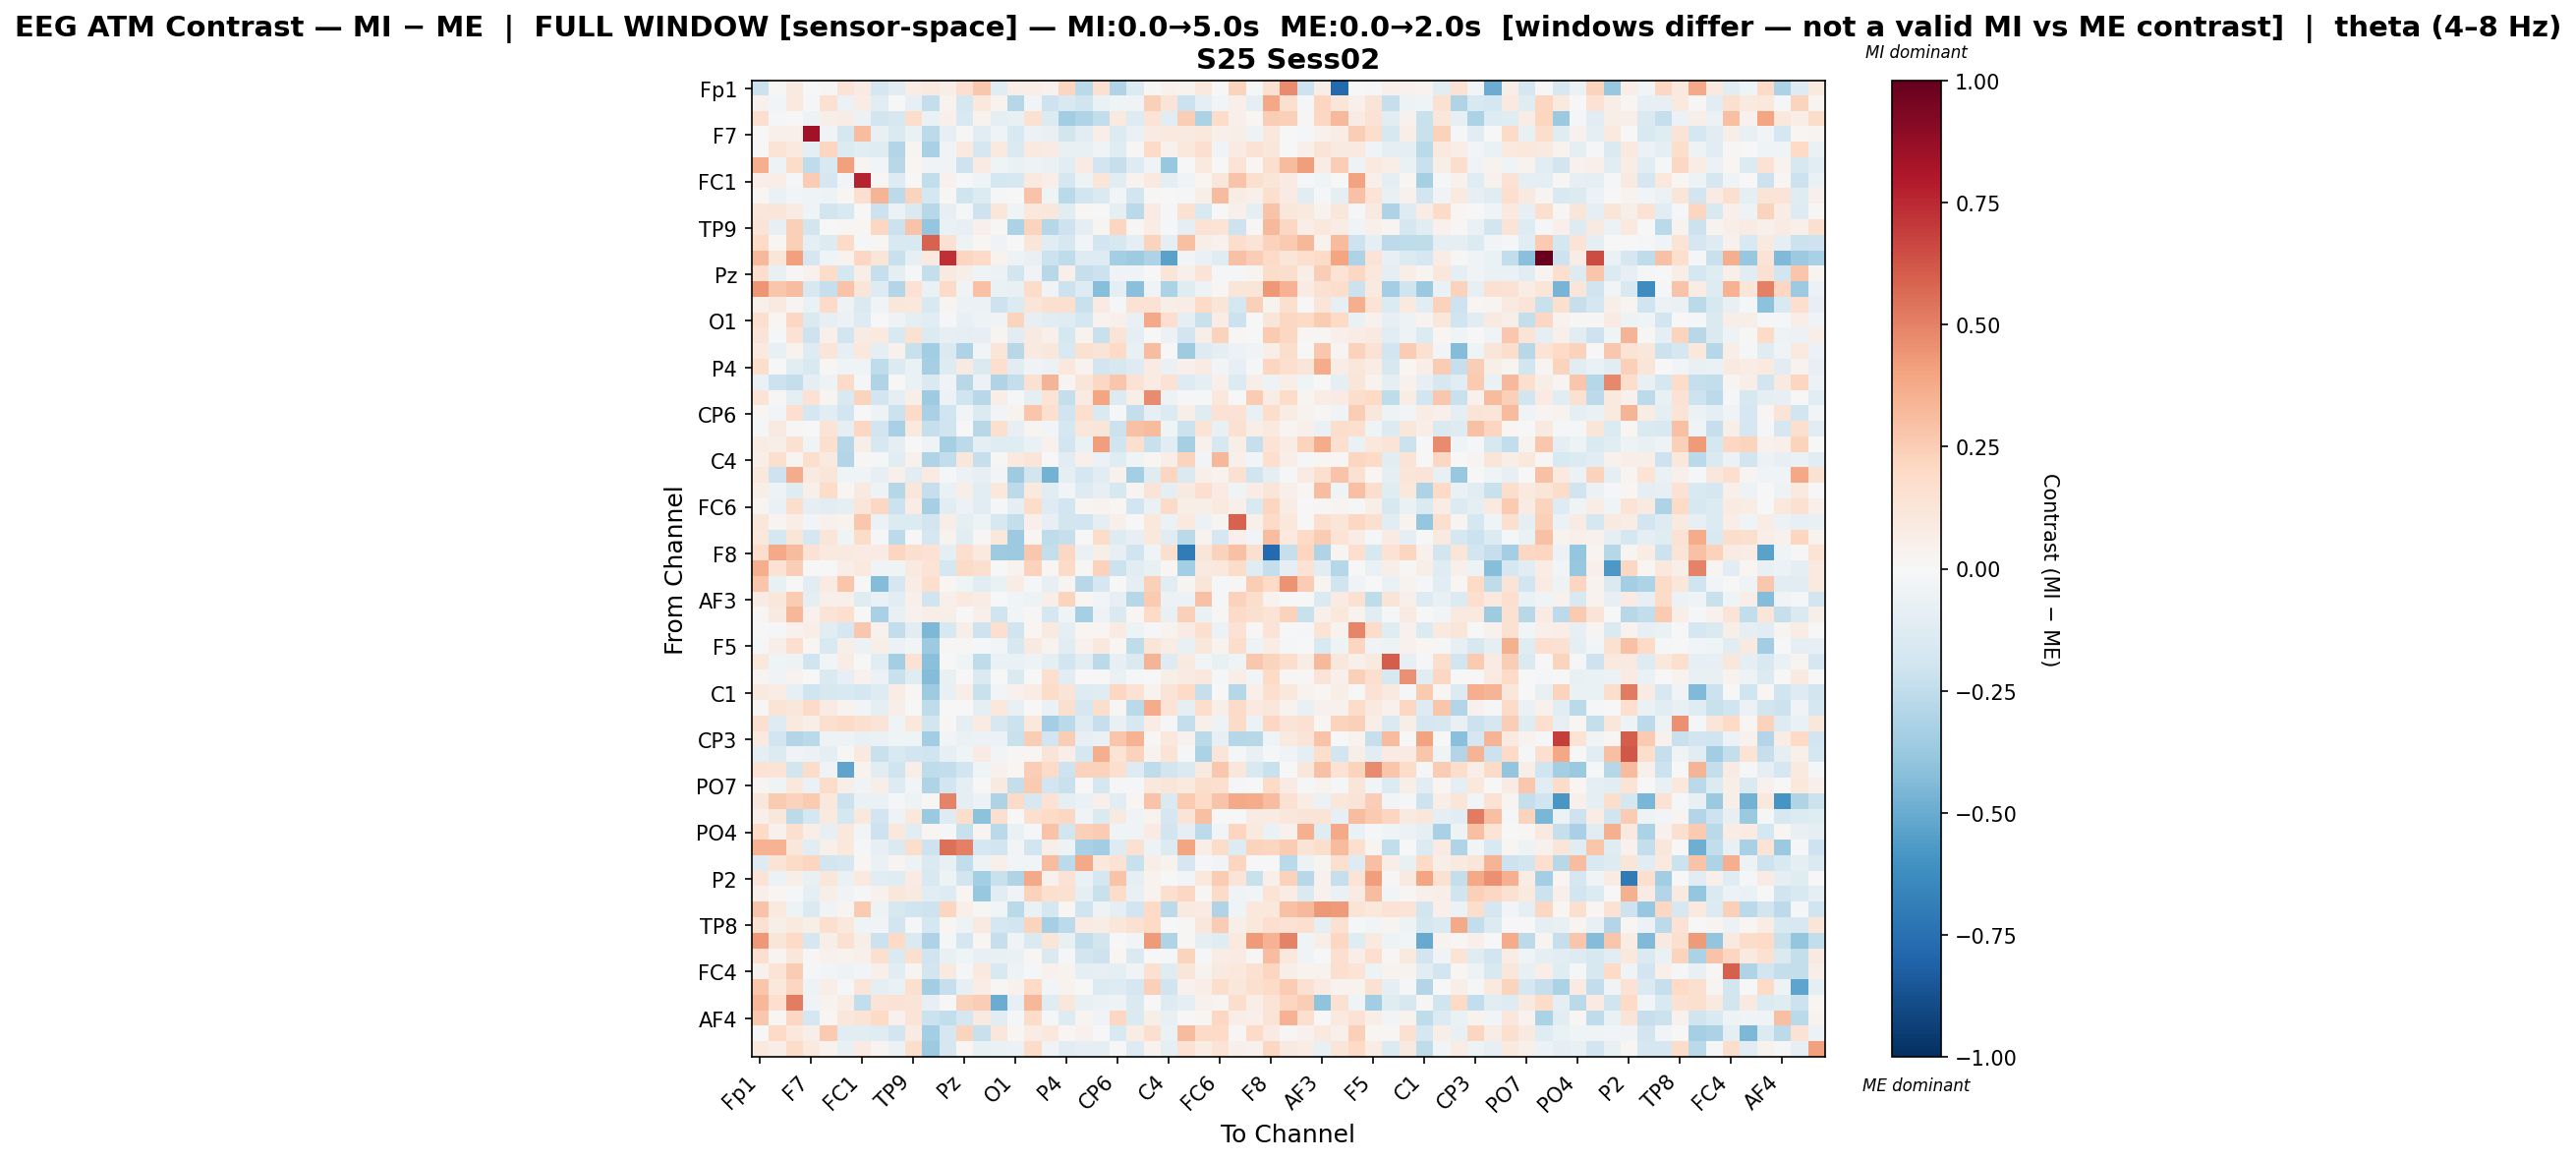

The file beside this chart, header and first rows:
, Fp1, Fz, F3, F7, FT9, FC5, FC1, C3, T7, TP9, CP5, CP1, Pz, P3, P7, O1, Oz, O2, P4, P8, TP10, CP6, CP2
Fp1, -0.2181, 0.01114, 0.09024, 0.0, 0.008287, 0.1353, 0.08118, -0.1678, -0.1059, 0.07346, 0.09843, 0.05478, 0.1706, 0.27, -0.105, 0.06267, 0.06345, 0.0467, 0.2152, -0.2663, 0.1522, -0.3042, -0.1348
Fz, 0.0463, -0.02943, 0.1006, -0.01988, 0.1543, -0.05676, 0.07725, -0.1116, -0.006421, -0.08162, -0.2401, 0.03154, -0.1751, 0.109, 0.0341, -0.2825, -0.0281, -0.204, -0.1515, -0.1953, -0.06333, -0.04526, -0.03299
F3, 0.1646, -0.01675, -0.005744, -0.05386, 0.0611, 0.07758, -0.05735, -0.1816, -0.1566, 0.1761, -0.06594, 0.04873, -0.1541, 0.03209, -0.08782, -0.0761, 0.1528, -0.1404, -0.3501, -0.3034, -0.2497, 0.09644, -0.1251
F7, 0.0, 0.05077, 0.04972, 0.8377, -0.03472, -0.1788, 0.3094, -0.0777, -0.1481, -0.06767, -0.2655, -0.07971, 0.009717, -0.1026, -0.04582, -0.1561, -0.05929, -0.0745, -0.1856, -0.1079, 0.06269, -0.1378, -0.06323
FT9, 0.004713, 0.1369, 0.09766, -0.0957, 0.2132, -0.136, -0.1125, -0.1203, -0.29, 0.03061, -0.321, -0.0313, 0.09873, -0.1694, 0.09817, -0.1417, 0.1, 0.08014, -0.07196, -0.07247, -0.04379, -0.1182, 0.01277
FC5, 0.3612, -0.04738, 0.1812, -0.256, -0.1533, 0.4105, 0.03008, -0.02539, -0.2795, 0.02114, -0.03358, -0.03709, -0.2103, 0.08389, -0.04339, -0.06886, -0.049, -0.06646, -0.1158, 0.08136, -0.1916, -0.2273, -0.1261
FC1, 0.06327, 0.06329, -0.01354, 0.2549, -0.1706, -0.03023, 0.7697, 0.01107, -0.1301, -0.004047, -0.248, 0.04563, -0.01399, -0.04227, -0.1792, -0.1634, 0.0938, 0.06486, -0.1666, -0.04934, 0.1205, -0.1056, 0.03709
C3, 0.02323, -0.06629, -0.02498, -0.03943, -0.05428, 0.01906, 0.1655, 0.3364, -0.2609, 0.2233, -0.1724, 0.01263, -0.2023, -0.1333, -0.01675, 0.006316, 0.2813, -0.04492, -0.2712, -0.1877, -0.1426, -0.02638, -0.1854
T7, 0.1104, 0.1249, 0.08265, -0.04557, -0.1841, -0.154, 0.0009203, -0.217, -0.05744, -0.1449, -0.2785, -0.08176, -0.02016, -0.2066, 0.1163, -0.03622, 0.1073, 0.1133, -0.1018, 0.0191, -0.0003573, -0.08612, -0.2697
TP9, 0.1251, -0.08542, 0.2387, -0.1807, 0.006051, 0.009897, 0.01632, 0.2069, -0.2164, 0.2827, -0.3848, -0.06724, -0.08064, 0.04748, 0.01012, -0.3148, 0.2265, -0.2876, -0.2071, -0.09993, 0.02966, 0.2156, 0.01049
CP5, 0.1996, 0.0218, 0.2359, -0.1003, -0.1251, 0.1915, -0.02115, 0.01253, -0.1538, -0.1506, 0.5861, 0.1485, -0.05289, 0.01679, -0.03502, 0.004178, 0.1207, -0.1115, -0.1615, -0.03064, -0.1886, -0.1571, -0.09184
CP1, 0.3246, 0.1239, 0.4063, -0.167, -0.04013, 0.0359, 0.2099, 0.1199, -0.2254, -0.08444, 0.09708, 0.7336, 0.2149, 0.19, 0.03367, -0.04862, -0.07635, -0.2141, -0.253, -0.1279, -0.1276, -0.336, -0.3522
Pz, 0.1777, -0.07735, 0.008607, 0.03955, 0.1835, -0.1781, 0.05483, -0.231, -0.09182, -0.00875, -0.2392, 0.09357, 0.05932, -0.03923, -0.05807, -0.183, -0.03276, -0.2769, 0.05402, -0.2276, -0.2184, -0.03423, -0.04513
P3, 0.4389, 0.2746, 0.3062, -0.1621, -0.2311, 0.2838, 0.1193, -0.1322, -0.2962, 0.146, -0.06906, 0.1902, -0.03291, 0.2914, -0.06369, -0.07795, 0.1803, -0.03631, -0.2183, -0.1258, -0.4222, -0.0918, -0.4209
P7, 0.05423, 0.1011, 0.02381, -0.06287, 0.1925, -0.05349, -0.1409, -0.03288, 0.1154, 0.105, -0.1541, 0.02526, -0.05835, -0.05764, -0.208, -0.1354, 0.1173, 0.1566, 0.1631, -0.219, 0.07843, -0.01876, 0.1442
O1, 0.1614, 0.01841, 0.207, -0.147, -0.08022, -0.06179, -0.1317, -0.001337, -0.05268, -0.09595, -0.1067, -0.01094, -0.0717, -0.04741, -0.03675, 0.2196, -0.08199, -0.105, -0.119, -0.1754, 0.03627, 0.05461, -0.07397
Oz, 0.1313, -0.02285, 0.1423, -0.2078, 0.05225, -0.1915, 0.07988, 0.1002, -0.1542, 0.1551, -0.1379, -0.08375, -0.08872, -0.08593, 0.02913, -0.1123, 0.08935, 0.05111, -0.1781, 0.03595, -0.2236, 0.1288, -0.101
O2, 0.09948, -0.07652, 0.03534, -0.1282, 0.123, -0.08025, 0.1063, -0.09148, 0.04165, -0.2235, -0.3476, -0.1424, -0.3122, -0.02729, 0.1173, -0.2775, 0.08666, 0.113, -0.151, 0.156, 0.1315, 0.1972, -0.07721
P4, 0.175, 0.004481, -0.109, -0.1485, 0.01092, -0.04028, -0.04462, -0.2562, -0.1379, -0.06836, -0.3354, -0.132, 0.09231, -0.1417, 0.1665, -0.1171, -0.03138, -0.05902, 0.1074, 0.03126, -0.1888, -0.1596, -0.1261
P8, -0.06683, -0.2172, -0.2365, -0.09806, -0.05149, 0.193, -0.02095, -0.3014, 0.001688, -0.06822, -0.1459, -0.03206, -0.2776, -0.06179, -0.3016, -0.2405, 0.1522, 0.3387, 0.02449, 0.12, 0.2063, 0.2808, 0.1474
TP10, 0.1365, 0.009025, -0.09285, 0.143, 0.03043, -0.1547, 0.2264, -0.1809, -0.08716, 0.05586, -0.3539, -0.05513, -0.1996, -0.2765, 0.06619, -0.02163, -0.08615, 0.1368, -0.2417, 0.08025, 0.3981, -0.1356, 0.05741
CP6, 0.01842, -0.02809, 0.1642, -0.1766, -0.1063, -0.1931, -1.0707299133558562e-07, -0.05428, -0.2125, 0.1937, -0.326, -0.2016, -0.02667, -0.1335, -0.03077, 0.03157, 0.2747, 0.1679, -0.1971, 0.1693, -0.1452, -0.01221, -0.2349
CP2, -0.01659, 0.08802, 0.008494, -0.003179, 0.1394, -0.08808, 0.2087, -0.1917, -0.327, 0.1009, -0.2302, -0.2012, -0.0008534, -0.2805, 0.1575, -0.08425, 0.02657, -0.02816, -0.1659, 0.1116, 0.1209, -0.2173, 0.2892
Cz, 0.07127, 0.05741, 0.1541, -0.0377, 0.1607, -0.2828, 0.05795, -0.1632, -0.08903, 0.0043, -0.04232, -0.334, -0.2605, -0.0909, -0.1239, -0.1225, -0.06619, 0.04043, -0.1921, -0.06304, 0.418, -0.1988, 0.1587
C4, 0.06463, 0.1569, 0.02827, 0.163, 0.08728, -0.2936, 0.01317, -0.02213, -0.1069, 0.04165, -0.2994, -0.2478, 0.1111, -0.2315, 0.01546, 0.09803, 0.119, 0.003031, -0.1053, 0.0513, -0.05581, -0.1235, -0.04523
T8, 0.1074, -0.2032, 0.3708, 0.09096, 0.1249, -0.04033, -0.03714, -0.08149, 0.04704, -0.1132, 0.07869, -0.02039, -0.06048, -0.08198, -0.02707, -0.3519, -0.1872, -0.4744, -0.1011, -0.1731, -0.106, 0.04199, -0.3437
FT10, 0.0562, -0.04804, -0.119, 0.05336, 0.1827, 0.02287, 0.08967, -0.04794, -0.2829, 0.1118, -0.2281, -0.06887, 0.06757, -0.1045, 0.1047, -0.2615, 0.09552, -0.1169, -0.0275, -0.1259, -0.08373, -0.1637, 0.02686
FC6, 0.02738, -0.06293, 0.1727, -0.08859, -0.1167, -0.08638, 0.1195, 0.2096, -0.2169, 0.07468, -0.3303, -0.1049, -0.05636, -0.11, -0.01384, -0.08957, 0.184, -0.1288, -0.1884, 0.02885, 0.03771, 0.02265, -0.1902
FC2, 0.1141, 0.02722, 0.06317, -0.02357, 0.04003, 0.03797, 0.2724, -0.05996, -0.1384, -0.1382, -0.1813, 0.05604, -0.09996, -0.04737, -0.1583, -0.2416, 0.04989, -0.08254, -0.186, -0.1942, -0.08753, 0.05306, -0.0006383
F4, 0.1063, -0.1737, 0.1233, -0.1768, 0.1205, -0.04574, 0.1807, -0.009714, -0.259, 0.002658, -0.1785, 0.03366, -0.1128, 0.01047, 0.1028, -0.3608, 0.01656, -0.254, -0.2302, 0.001178, 0.1847, -0.1279, -0.08415
F8, 0.1739, 0.3818, 0.3195, 0.1446, 0.09438, 0.09155, 0.08134, 0.08409, 0.2129, 0.1599, 0.1483, -0.0964, 0.1674, 0.09426, -0.3547, -0.3656, 0.2723, -0.2371, 0.2086, -0.06866, 0.05494, -0.08078, -0.1993
Fp2, 0.3608, 0.1478, 0.2492, 0.0, 0.005939, 0.06342, 0.09437, -0.03885, -0.04202, 0.09186, 0.1352, -0.173, 0.1927, 0.1579, 0.003097, 0.03405, 0.2321, 0.01744, 0.1939, 0.01488, 0.2299, -0.2118, -0.1066
AF7, 0.2751, -0.07202, 0.00225, -0.106, 0.08113, 0.2805, -0.002273, -0.4306, -0.1682, 0.07516, 0.1713, 0.01609, -0.0458, -0.1081, -0.06935, 0.07471, -0.01948, -0.07958, 0.02398, -0.2776, -0.1668, -0.005609, -0.0864
AF3, 0.08346, 0.1112, 0.2534, -0.09156, 0.0546, 0.05335, -0.1208, -0.06452, -0.1081, 0.04788, -0.2006, 0.05159, 0.1009, 0.07421, -0.003196, -0.02467, -0.05238, 0.06646, 0.2231, 0.01908, -0.02659, -0.08366, -0.289
AFz, 0.01441, 0.09348, 0.3332, 0.04541, 0.1257, 0.1648, -0.002871, -0.3247, -0.07766, 0.0402, 0.06431, 0.06144, -0.004018, 0.05342, -0.1993, -0.02611, 0.01361, -0.1747, -0.04459, -0.3296, -0.0545, -0.1452, 0.01999
F1, 0.0, -0.01992, 0.04472, 0.06528, -0.1064, -0.1702, 0.27, 0.0428, -0.2431, -0.1139, -0.4514, -0.16, 0.05646, -0.2056, 0.167, -0.2013, 0.02252, 0.08887, -0.09299, 0.02054, 0.01722, 0.08005, -0.04719
F5, -0.00829, 0.06683, 0.1662, 0.02303, -0.1528, 0.05645, -0.05909, 0.05539, -0.05952, -0.02722, -0.3637, 0.01242, 0.01521, -0.01353, -0.02714, -0.1586, 0.09335, 0.0327, -0.1158, 0.04594, 0.1087, 0.01627, -0.2574
FT7, 0.1021, -0.04685, -0.04888, -0.2031, -0.02647, 0.07672, -0.006039, -0.1094, -0.3398, 0.1457, -0.415, -0.002277, -0.04576, -0.2536, -0.06887, -0.0671, -0.0504, -0.09895, -0.1886, -0.1018, -0.2662, -0.07847, -0.1473
FC3, 0.02366, -0.03632, 0.03676, 0.0009757, -0.1475, -0.0829, 0.04398, -0.05493, -0.2228, -0.1202, -0.4362, -0.07209, -0.006406, -0.1411, 0.0001441, -0.1484, 0.001423, 0.1642, -0.1083, 0.001995, 0.004109, -0.07005, -0.01664
C1, 0.1009, 0.07808, -0.08064, -0.202, -0.1608, -0.1523, -0.1783, -0.1253, 0.07471, 0.01433, -0.3593, -0.07669, 0.06296, -0.2203, -0.02727, 0.04265, 0.07173, 0.1856, 0.1292, -0.1252, -0.1204, 0.2051, 0.1423
C5, 0.008105, 0.1397, 0.112, 0.1877, 0.07893, 0.03555, -0.02595, -0.09446, 0.05609, -0.001735, -0.2534, 0.00548, -0.005233, -0.09649, 0.1055, -0.07304, -0.001954, -0.06934, 0.1595, -0.1671, 0.1788, 0.01323, -0.2709
TP7, 0.1614, -0.129, 0.09433, 0.05824, 0.1639, 0.1888, 0.1573, 0.1255, -0.04292, 0.1023, -0.1842, 0.0126, -0.09813, 0.08012, -0.1623, -0.2167, 0.102, -0.3393, -0.2714, -0.1328, -0.2271, -0.07516, -0.1635
CP3, 0.09803, -0.1924, -0.2911, -0.2665, -0.05378, -0.04919, -0.07715, -0.06712, -0.04121, -0.04478, -0.3492, -0.02731, -0.06512, -0.06191, -0.05749, -0.2191, 0.2434, -0.1942, 0.2495, -0.08287, -0.06556, 0.2809, 0.3442
P1, -0.08627, -0.1383, -0.03562, -0.05654, -0.08891, 0.009817, 0.1015, -0.2209, -0.1488, -0.1876, -0.1955, -0.08436, -0.04134, 0.0835, -0.02733, 0.01408, 0.02003, 0.1281, 0.06284, -0.1732, 0.3606, 0.1377, 0.2307
P5, 0.145, 0.1354, -0.1872, 0.181, -0.03493, -0.5267, 0.03668, -0.1145, -0.2023, 0.06511, -0.2533, -0.2477, -0.1941, -0.04057, 0.04031, 0.02043, 0.2499, 0.1883, -0.2098, 0.2313, 0.23, 0.1599, -0.1283
PO7, 0.0244, -0.04591, 0.1048, -0.06909, 0.1841, 0.05726, -0.03209, 0.05483, -0.1311, -0.02462, -0.3008, -0.1909, -0.0953, 0.00426, 0.08775, -0.2406, 0.2635, -0.1939, -0.2196, 0.005653, -0.1797, -0.02157, -0.02321
PO3, 0.1163, 0.263, 0.23, 0.2594, 0.1026, -0.2112, -0.07016, -0.06754, -0.01207, -0.05257, 0.008464, 0.4985, -0.09627, -0.05576, -0.3062, 0.1924, -0.1595, 0.1483, -0.08707, -0.06801, 0.05035, -0.1117, 0.02245
POz, 0.04975, 0.1144, -0.2624, -0.1737, 0.09393, -0.1755, 0.1056, -0.1892, -0.05325, 0.1032, -0.3744, -0.1318, 0.177, -0.4105, 0.1582, 0.0002845, 0.1653, 0.2003, 0.2038, -0.03847, -0.144, 0.08829, -0.03766
PO4, 0.2006, 0.04046, 0.1565, 0.06995, -0.08193, 0.1025, -0.02743, -0.2043, 0.107, -0.1154, 0.01842, -0.01517, -0.2256, 0.03083, -0.2724, -0.06594, -0.01859, 0.2828, -0.1812, 0.2361, 0.2526, -0.04268, -0.03385
PO8, 0.3478, 0.3442, 0.1122, -0.1101, 0.05311, 0.1019, -0.01269, -0.08201, -0.1459, 0.1757, -0.2104, 0.5505, 0.5069, -0.1787, -0.193, -0.02494, -0.1887, 0.05743, -0.0485, -0.3204, -0.3439, -0.1302, 0.1538
P6, -0.1294, 0.1342, 0.1951, 0.2169, -0.181, -0.1666, 0.02218, -0.0638, 0.02639, -0.05313, -0.1451, -0.07454, -0.2453, -0.05056, 0.04713, -0.02679, -0.02725, 0.3107, -0.258, 0.3795, 0.1077, 0.141, -0.2206
P2, 0.1379, -0.06089, 0.0602, -0.07088, 0.1153, -0.06782, 0.09696, -0.1145, -0.1248, 0.08365, -0.1499, -0.0508, -0.1819, -0.3429, -0.222, -0.2982, 0.3805, 0.04176, 0.1411, -0.06943, -0.1735, 0.2867, -0.08974
CPz, 0.0521, 0.0181, -0.02209, -0.09881, 0.05836, -0.03261, -0.01199, 0.03917, 0.1108, 0.08951, -0.1118, -0.1271, 0.02316, -0.3784, -0.1132, -0.03415, 0.2272, 0.1615, 0.1486, -0.09949, -0.2218, 0.1797, -0.07129
CP4, 0.2832, 0.09586, -0.05248, -0.1417, -0.03492, 0.028, 0.2594, -0.0483, -0.1597, -0.2023, -0.2074, 0.2167, 0.04983, 0.008932, -0.0251, -0.2729, -0.06856, -0.172, 0.01759, -0.2015, -0.05077, -0.09236, -0.1928
TP8, 0.1486, 0.05617, 0.09472, 0.06144, 0.1591, 0.1043, -0.04365, -0.0352, -0.1876, -0.02051, -0.1746, 0.02005, -0.04999, 0.09056, -0.1779, -0.1949, 0.2222, -0.3337, -0.2613, 0.08504, 0.07093, 0.1118, 0.1494
C6, 0.4366, 0.1194, 0.1992, -0.1704, 0.05702, 0.1508, 0.061, -0.2148, 0.2031, -0.1446, -0.3091, -0.01267, -0.1785, 0.02102, -0.2299, -0.03791, -0.1433, 0.1196, -0.07667, -0.2408, -0.1861, 0.003751, -0.02695
C2, 0.1652, 0.02681, 0.1163, 0.01342, 0.04629, 0.03729, 0.05377, 0.1622, -0.1452, 0.1586, -0.1992, -0.07212, -0.04545, -0.07386, -0.07725, -0.06561, 0.0191, -0.141, -0.009565, -0.1831, -0.2049, 0.01748, -0.1464
FC4, 0.0415, 0.133, 0.251, -0.01336, -0.0257, -0.05272, -0.02812, 0.05103, -0.1028, 0.03027, -0.1856, 0.08737, -0.0213, 0.0949, -0.1485, -0.05401, -0.01799, 0.04285, 0.03473, -0.08883, -0.08043, -0.09916, -0.03802
FT8, 0.2769, 0.1046, 0.2155, -0.04974, 0.0675, -0.02129, 0.1174, -0.08631, -0.06598, 0.1631, -0.3457, -0.2321, -0.082, 0.07129, 0.008802, 0.04221, 0.196, -0.03095, 0.03369, 0.006085, -0.1368, -0.1264, -0.1713
F6, 0.3328, 0.1669, 0.5087, -0.03398, 0.03698, 0.07208, -0.2466, 0.131, 0.1472, 0.1326, -0.08497, -0.001895, 0.2293, 0.2447, -0.4924, -0.08041, 0.3297, -0.1178, 0.1132, -0.07073, -0.06075, -0.05139, -0.1461
... 3 more rows
